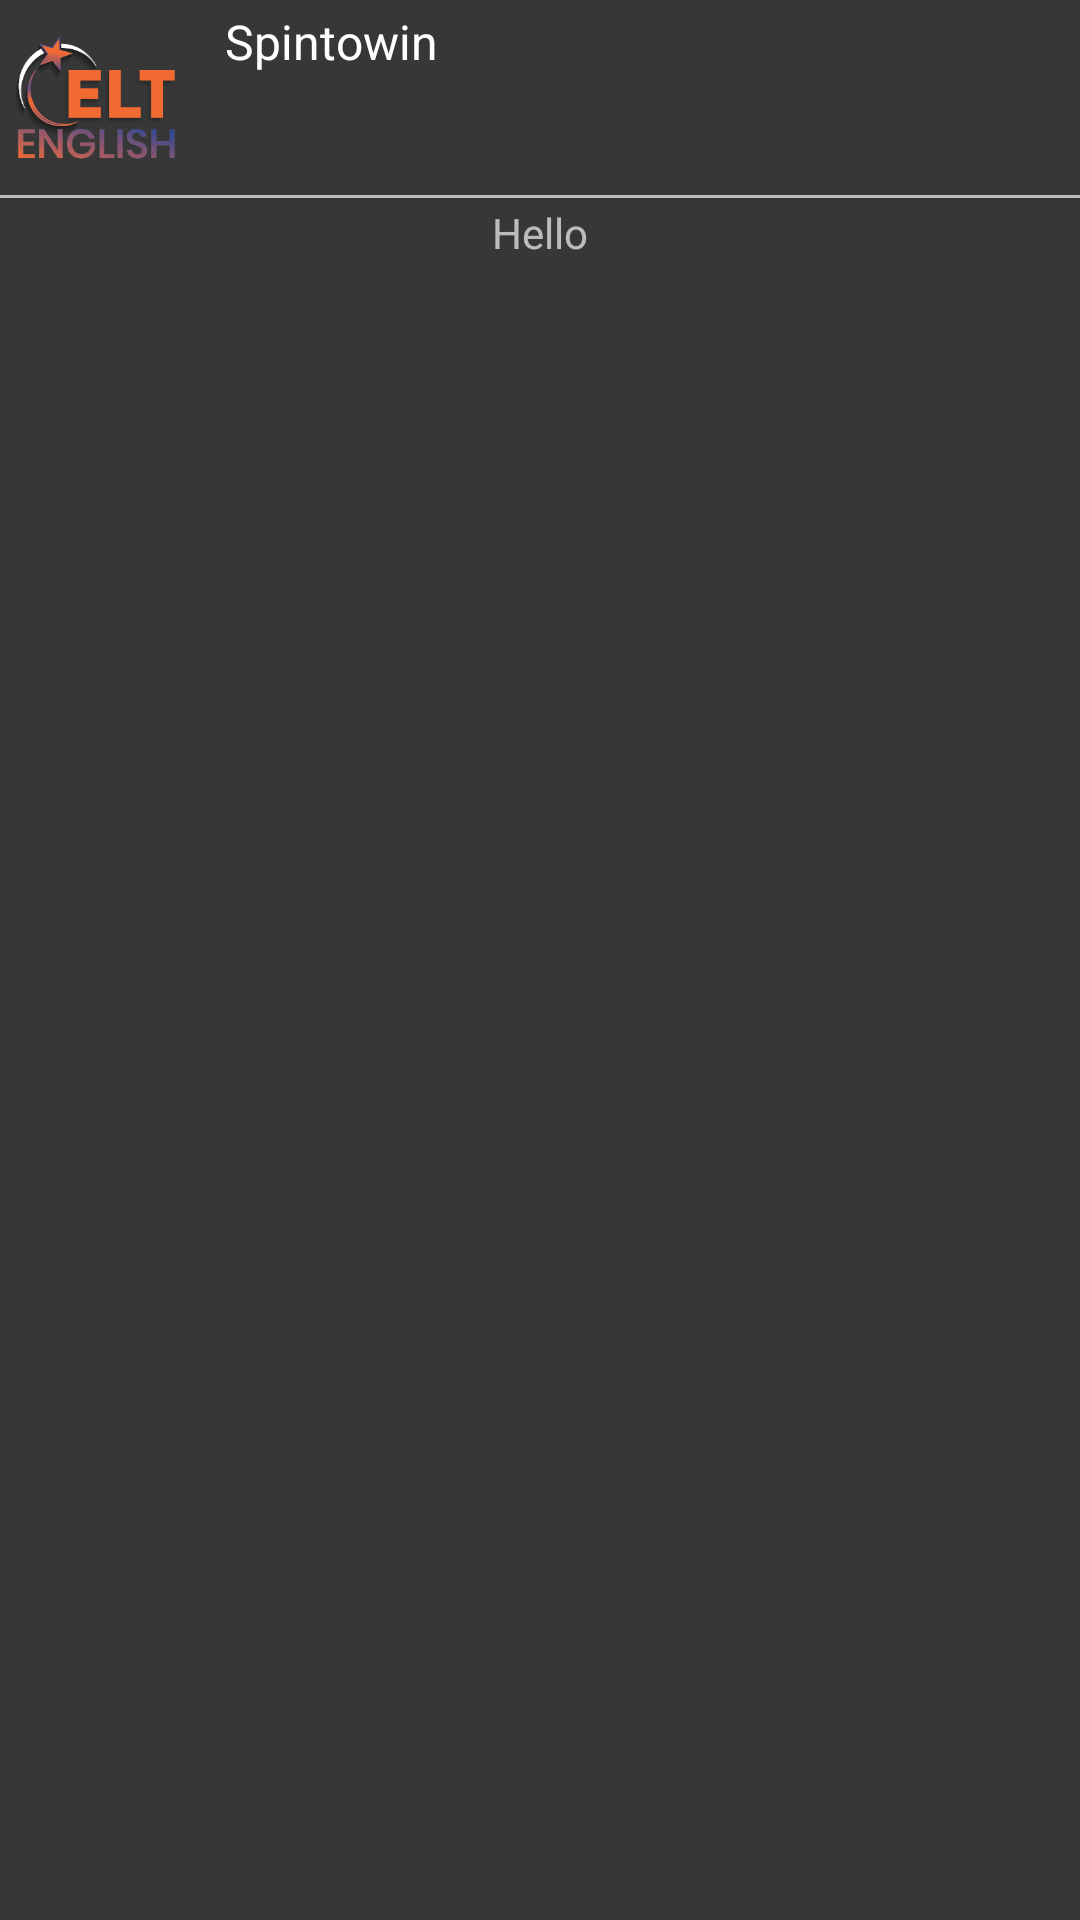

Layout XML and referenced resources for this Android screen:
<!-- AndroidManifest.xml: application theme AppTheme -->
<!-- res/layout/textnotification.xml -->
<RelativeLayout xmlns:android="http://schemas.android.com/apk/res/android"
    xmlns:tools="http://schemas.android.com/tools"
    android:layout_width="match_parent"
    android:layout_height="match_parent"
    android:background="#c7000000"
    >
    <LinearLayout
        android:id="@+id/topPanel"
        android:padding="5dp"
        android:layout_width="wrap_content"
        android:layout_height="wrap_content">

    <ImageView
        android:id="@+id/imagenotileft"
        android:layout_width="55dp"
        android:layout_height="55dp"
        android:src="@drawable/logo"/>
    </LinearLayout>
    <TextView
        android:id="@+id/text_title"
        android:layout_marginTop="3dp"
        android:textColor="#fff"
        android:layout_marginLeft="10dp"

        android:maxLines="1"
        android:text="Spintowin"
        android:textSize="16dp"
        android:ellipsize="end"
        android:layout_width="wrap_content"
        android:layout_height="wrap_content"
        android:layout_toRightOf="@+id/topPanel"
        />

    <TextView
        android:id="@+id/text"
        android:textSize="13dp"
        android:maxLines="2"
        android:textColor="#aaffffff"
        android:layout_marginLeft="10dp"
        android:ellipsize="end"
        android:layout_width="wrap_content"
        android:layout_height="wrap_content"
        android:layout_below="@+id/text_title"
        android:layout_toRightOf="@+id/topPanel" />
<TextView

    android:id="@+id/line"
    android:layout_below="@id/topPanel"
    android:layout_width="match_parent"
    android:layout_height="1dp"
    android:background="#aaffffff"/>
    <TextView
        android:layout_marginTop="2dp"
        android:layout_marginBottom="2dp"
        android:id="@+id/text_message"
        android:layout_below="@+id/line"
        android:layout_width="match_parent"
        android:layout_height="wrap_content"
        android:text="Hello"
        android:gravity="center"
        android:textColor="#aaffffff"/>

</RelativeLayout>
<!-- resources referenced by this layout -->
<resources>
  <!-- drawable logo: png bitmap (drawable, 21709 bytes) -->
  <style name="AppTheme" parent="Theme.AppCompat.Light.NoActionBar">
          
          <item name="colorPrimary">@color/colorPrimary</item>
          <item name="colorPrimaryDark">@color/colorPrimaryDark</item>
          <item name="colorAccent">@color/colorAccent</item>
      </style>
  <color name="colorPrimary">#A8FB8351</color>
  <color name="colorPrimaryDark">#00574B</color>
  <color name="colorAccent">#A8FB8351</color>
</resources>
